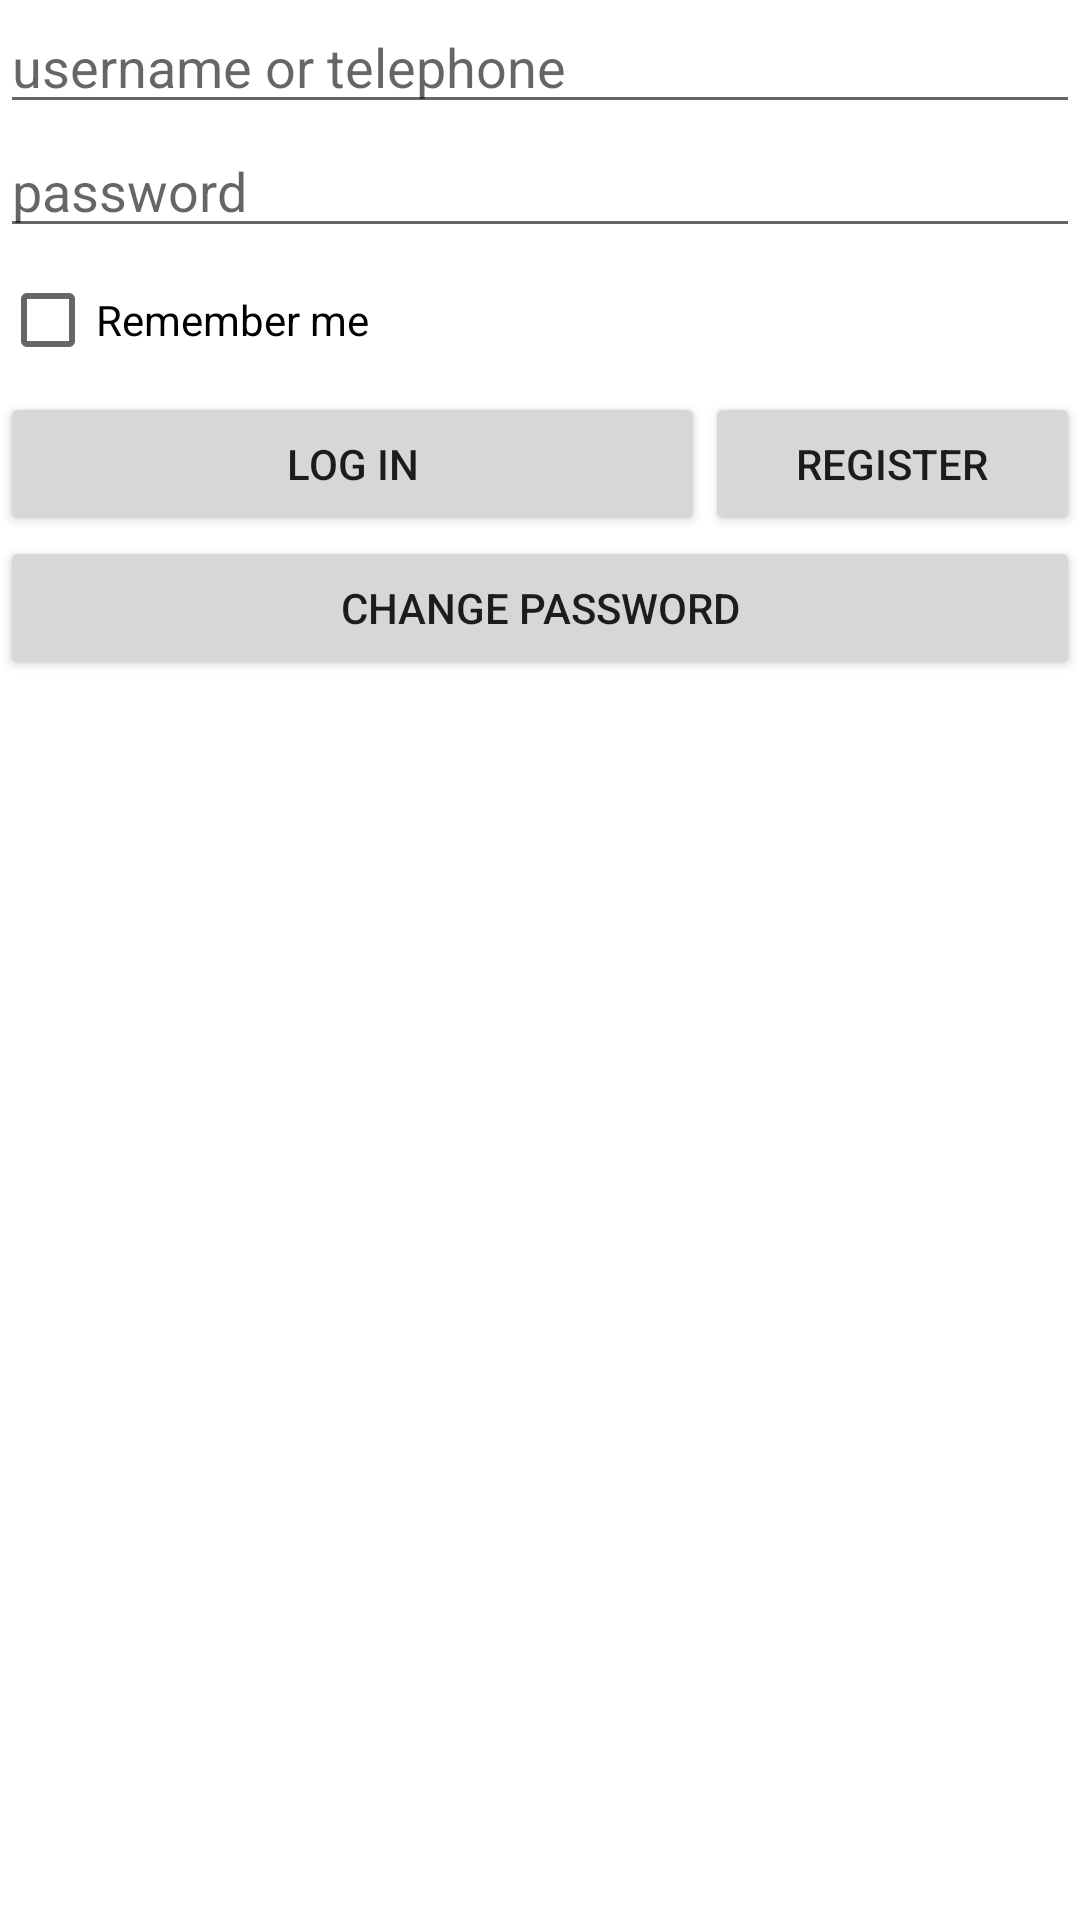

Android layout source for this screen:
<!-- AndroidManifest.xml: application theme Theme.Huli -->
<!-- res/layout/activity_login.xml -->
<?xml version="1.0" encoding="utf-8"?>
<LinearLayout xmlns:android="http://schemas.android.com/apk/res/android"
    xmlns:app="http://schemas.android.com/apk/res-auto"
    xmlns:tools="http://schemas.android.com/tools"
    android:layout_width="match_parent"
    android:layout_height="match_parent"
    android:orientation="vertical"
    tools:context=".Login">

    <EditText
        android:layout_width="match_parent"
        android:layout_height="wrap_content"
        android:id="@+id/ET_username_login"
        android:hint="@string/username_input_login_hint"
        android:inputType="text"/>

    <EditText
        android:layout_width="match_parent"
        android:layout_height="wrap_content"
        android:id="@+id/ET_password_login"
        android:hint="@string/password_input_hint"
        android:inputType="textPassword"/>

    <CheckBox
        android:layout_width="match_parent"
        android:layout_height="wrap_content"
        android:text="@string/remember_login_hint"
        android:id="@+id/CB_remember_login"/>

    <LinearLayout
        android:layout_width="match_parent"
        android:layout_height="wrap_content"
        android:orientation="horizontal">
        <Button
            android:layout_width="wrap_content"
            android:layout_height="wrap_content"
            android:text="@string/log_in_btn"
            android:layout_weight="4"
            android:id="@+id/BT_login"/>
        <Button
            android:layout_width="wrap_content"
            android:layout_height="wrap_content"
            android:text="@string/register_btn"
            android:layout_weight="1"
            android:id="@+id/BT_register"/>
    </LinearLayout>

    <Button
        android:layout_width="match_parent"
        android:layout_height="wrap_content"
        android:id="@+id/BT_findPassword_login"
        android:text="@string/change_password_btn"/>


</LinearLayout>
<!-- resources referenced by this layout -->
<resources>
  <string name="change_password_btn">Change password</string>
  <string name="log_in_btn">log in</string>
  <string name="password_input_hint">password</string>
  <string name="register_btn">register</string>
  <string name="remember_login_hint">Remember me</string>
  <string name="username_input_login_hint">username or telephone</string>
  <style name="Theme.Huli" parent="Theme.MaterialComponents.DayNight.DarkActionBar">
          
          <item name="colorPrimary">@color/purple_500</item>
          <item name="colorPrimaryVariant">@color/purple_700</item>
          <item name="colorOnPrimary">@color/white</item>
          
          <item name="colorSecondary">@color/teal_200</item>
          <item name="colorSecondaryVariant">@color/teal_700</item>
          <item name="colorOnSecondary">@color/black</item>
          
          <item name="android:statusBarColor" tools:targetApi="l">?attr/colorPrimaryVariant</item>
          
      </style>
  <!-- not gathered from this repository: default colours our renderer supplied (Android Studio template values) -->
  <color name="purple_500">#FF6200EE</color>
  <color name="purple_700">#FF3700B3</color>
  <color name="teal_200">#FF03DAC5</color>
  <color name="teal_700">#FF018786</color>
  <color name="black">#FF000000</color>
  <color name="white">#FFFFFFFF</color>
</resources>
